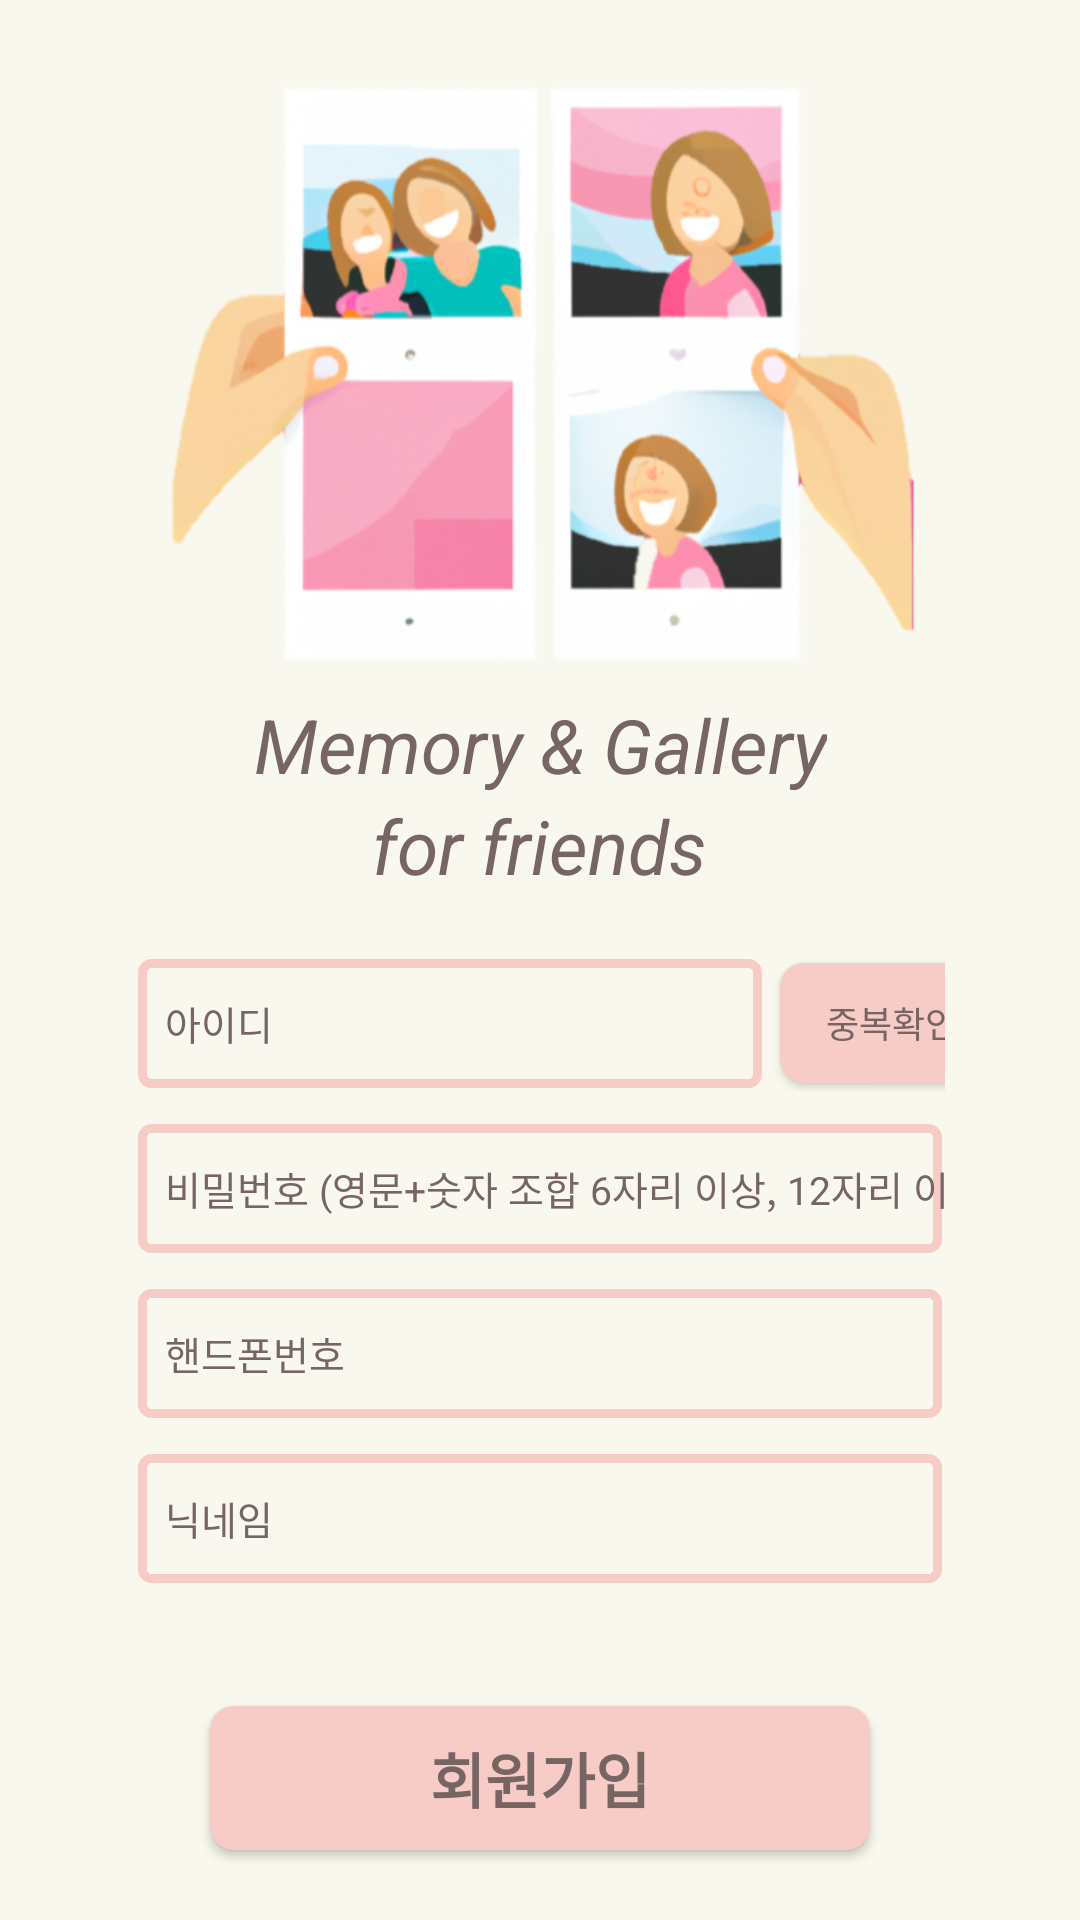

Reconstruct the res/layout file that produces this screen, plus the resources it refers to.
<!-- AndroidManifest.xml: application theme Theme.Mallery4 -->
<!-- res/layout/activity_signup.xml -->
<?xml version="1.0" encoding="utf-8"?>
<LinearLayout
    xmlns:android="http://schemas.android.com/apk/res/android"
    xmlns:app="http://schemas.android.com/apk/res-auto"
    xmlns:tools="http://schemas.android.com/tools"
    android:layout_width="match_parent"
    android:layout_height="match_parent"
    android:gravity="center"
    android:orientation="vertical"
    android:background="@color/background"
    tools:context=".SignupActivity">

    <ImageView
        android:id="@+id/logo_img"
        android:layout_width="match_parent"
        android:layout_height="200dp"
        android:layout_gravity="center"
        android:gravity="center"
        android:layout_marginBottom="8dp"
        android:src="@drawable/logo" />

    <TextView
        android:id="@+id/logo_txt"
        android:layout_width="wrap_content"
        android:layout_height="wrap_content"
        android:layout_gravity="center"
        android:gravity="center"
        android:textAlignment="center"
        android:text="@string/login_logo"
        android:textColor="@color/browncolor"
        android:textSize="25dp" />
    <TextView
        android:id="@+id/logo_txt2"
        android:layout_width="wrap_content"
        android:layout_height="wrap_content"
        android:layout_gravity="center"
        android:gravity="center"
        android:textAlignment="center"
        android:text="@string/login_logo2"
        android:textColor="@color/browncolor"
        android:textSize="25dp" />

    <LinearLayout
        android:layout_width="match_parent"
        android:layout_height="wrap_content"
        android:orientation="horizontal"
        android:layout_marginTop="20dp"
        android:layout_marginLeft="45dp"
        android:layout_marginRight="45dp">

        <EditText
            android:id="@+id/signup_id"
            android:layout_width="210dp"
            android:layout_height="45dp"
            android:background="@drawable/enroll_edittext_style"
            android:hint="아이디"
            android:paddingLeft="10dp"
            android:textColorHint="@color/browncolor"
            android:textSize="13sp" />

        <androidx.appcompat.widget.AppCompatButton
            android:id="@+id/check_btn"
            android:layout_width="75dp"
            android:layout_height="40dp"
            android:layout_marginLeft="5dp"
            android:layout_gravity="center"
            android:background="@drawable/rounded_pink"
            android:text="중복확인"
            android:textSize="12dp"
            android:textColor="@color/browncolor"/>

    </LinearLayout>

    <RelativeLayout
        android:layout_width="match_parent"
        android:layout_height="45dp"
        android:layout_gravity="center"
        android:layout_marginTop="10dp">

        <EditText
            android:id="@+id/signup_pw"
            android:layout_width="match_parent"
            android:layout_height="45dp"
            android:layout_marginLeft="45dp"
            android:layout_marginRight="45dp"
            android:background="@drawable/enroll_edittext_style"
            android:hint="비밀번호 (영문+숫자 조합 6자리 이상, 12자리 이하)"
            android:inputType="textPassword"
            android:paddingLeft="10dp"
            android:textColorHint="@color/browncolor"
            android:textSize="13sp" />

        <ImageView
            android:layout_width="wrap_content"
            android:padding="11dp"
            android:layout_marginLeft="300dp"
            android:layout_weight="1.5"
            android:layout_height="match_parent"
            android:scaleType="fitStart"
            android:id="@+id/setImage"/>
    </RelativeLayout>

    <EditText
        android:id="@+id/signup_hp"
        android:layout_width="match_parent"
        android:layout_height="45dp"
        android:layout_marginTop="10dp"
        android:layout_marginLeft="45dp"
        android:layout_marginRight="45dp"
        android:paddingLeft="10dp"
        android:background="@drawable/enroll_edittext_style"
        android:hint="핸드폰번호"
        android:textColorHint="@color/browncolor"
        android:textSize="13sp" />

    <EditText
        android:id="@+id/signup_nickname"
        android:layout_width="match_parent"
        android:layout_height="45dp"
        android:layout_marginTop="10dp"
        android:layout_marginLeft="45dp"
        android:layout_marginRight="45dp"
        android:paddingLeft="10dp"
        android:background="@drawable/enroll_edittext_style"
        android:hint="닉네임"
        android:textColorHint="@color/browncolor"
        android:textSize="13sp" />

    <androidx.appcompat.widget.AppCompatButton
        android:id="@+id/enroll_btn"
        android:layout_width="match_parent"
        android:layout_height="wrap_content"
        android:layout_marginTop="40dp"
        android:layout_marginLeft="70dp"
        android:layout_marginRight="70dp"
        android:background="@drawable/rounded_pink"
        android:text="회원가입"
        android:textStyle="bold"
        android:textSize="20dp"
        android:textColor="@color/browncolor"/>

</LinearLayout>
<!-- resources referenced by this layout -->
<resources>
  <color name="background">#F9F8EE</color>
  <color name="browncolor">#766563</color>
  <!-- drawable enroll_edittext_style (drawable) -->
  <?xml version="1.0" encoding="utf-8"?>
  <layer-list xmlns:android="http://schemas.android.com/apk/res/android">
      <item
          android:bottom="1dp"
          android:left="1dp"
          android:right="1dp"
          android:top="1dp">
          <shape android:shape="rectangle">
          <corners android:radius="3dp" />
              <stroke
                  android:width="3dp"
                  android:color="@color/pointcolor" />
  
              <solid android:color="@color/background" />
          </shape>
      </item>
  </layer-list>
  <!-- drawable logo: png bitmap (drawable, 221010 bytes) -->
  <!-- drawable rounded_pink (drawable) -->
  <?xml version="1.0" encoding="utf-8"?>
  <shape xmlns:android="http://schemas.android.com/apk/res/android">
      <solid android:color="#F7CCC7"/>
      <corners android:radius="8dp" />
  </shape>
  <string name="login_logo"><i>Memory &amp; Gallery</i></string>
  <string name="login_logo2"><i>for friends</i></string>
  <style name="Theme.Mallery4" parent="Theme.MaterialComponents.DayNight.NoActionBar">
          
          <item name="colorPrimary">@color/background</item>
          <item name="colorPrimaryVariant">@color/background</item>
          <item name="colorOnPrimary">@color/browncolor</item>
          
          <item name="colorSecondary">@color/teal_200</item>
          <item name="colorSecondaryVariant">@color/teal_700</item>
          <item name="colorOnSecondary">@color/black</item>
          
          <item name="android:statusBarColor">?attr/colorPrimaryVariant</item>
  
          
          <item name="alertDialogTheme">@style/alertDialogTheme</item>
          
  
      </style>
  <color name="pointcolor">#F7CCC7</color>
  <color name="teal_200">#FF03DAC5</color>
  <color name="teal_700">#FF018786</color>
  <color name="black">#FF000000</color>
  <style name="alertDialogTheme" parent="ThemeOverlay.AppCompat.Dialog.Alert">
          <item name="android:textColor">@color/background</item>
          <item name="android:background">@color/browncolor</item>
      </style>
</resources>
